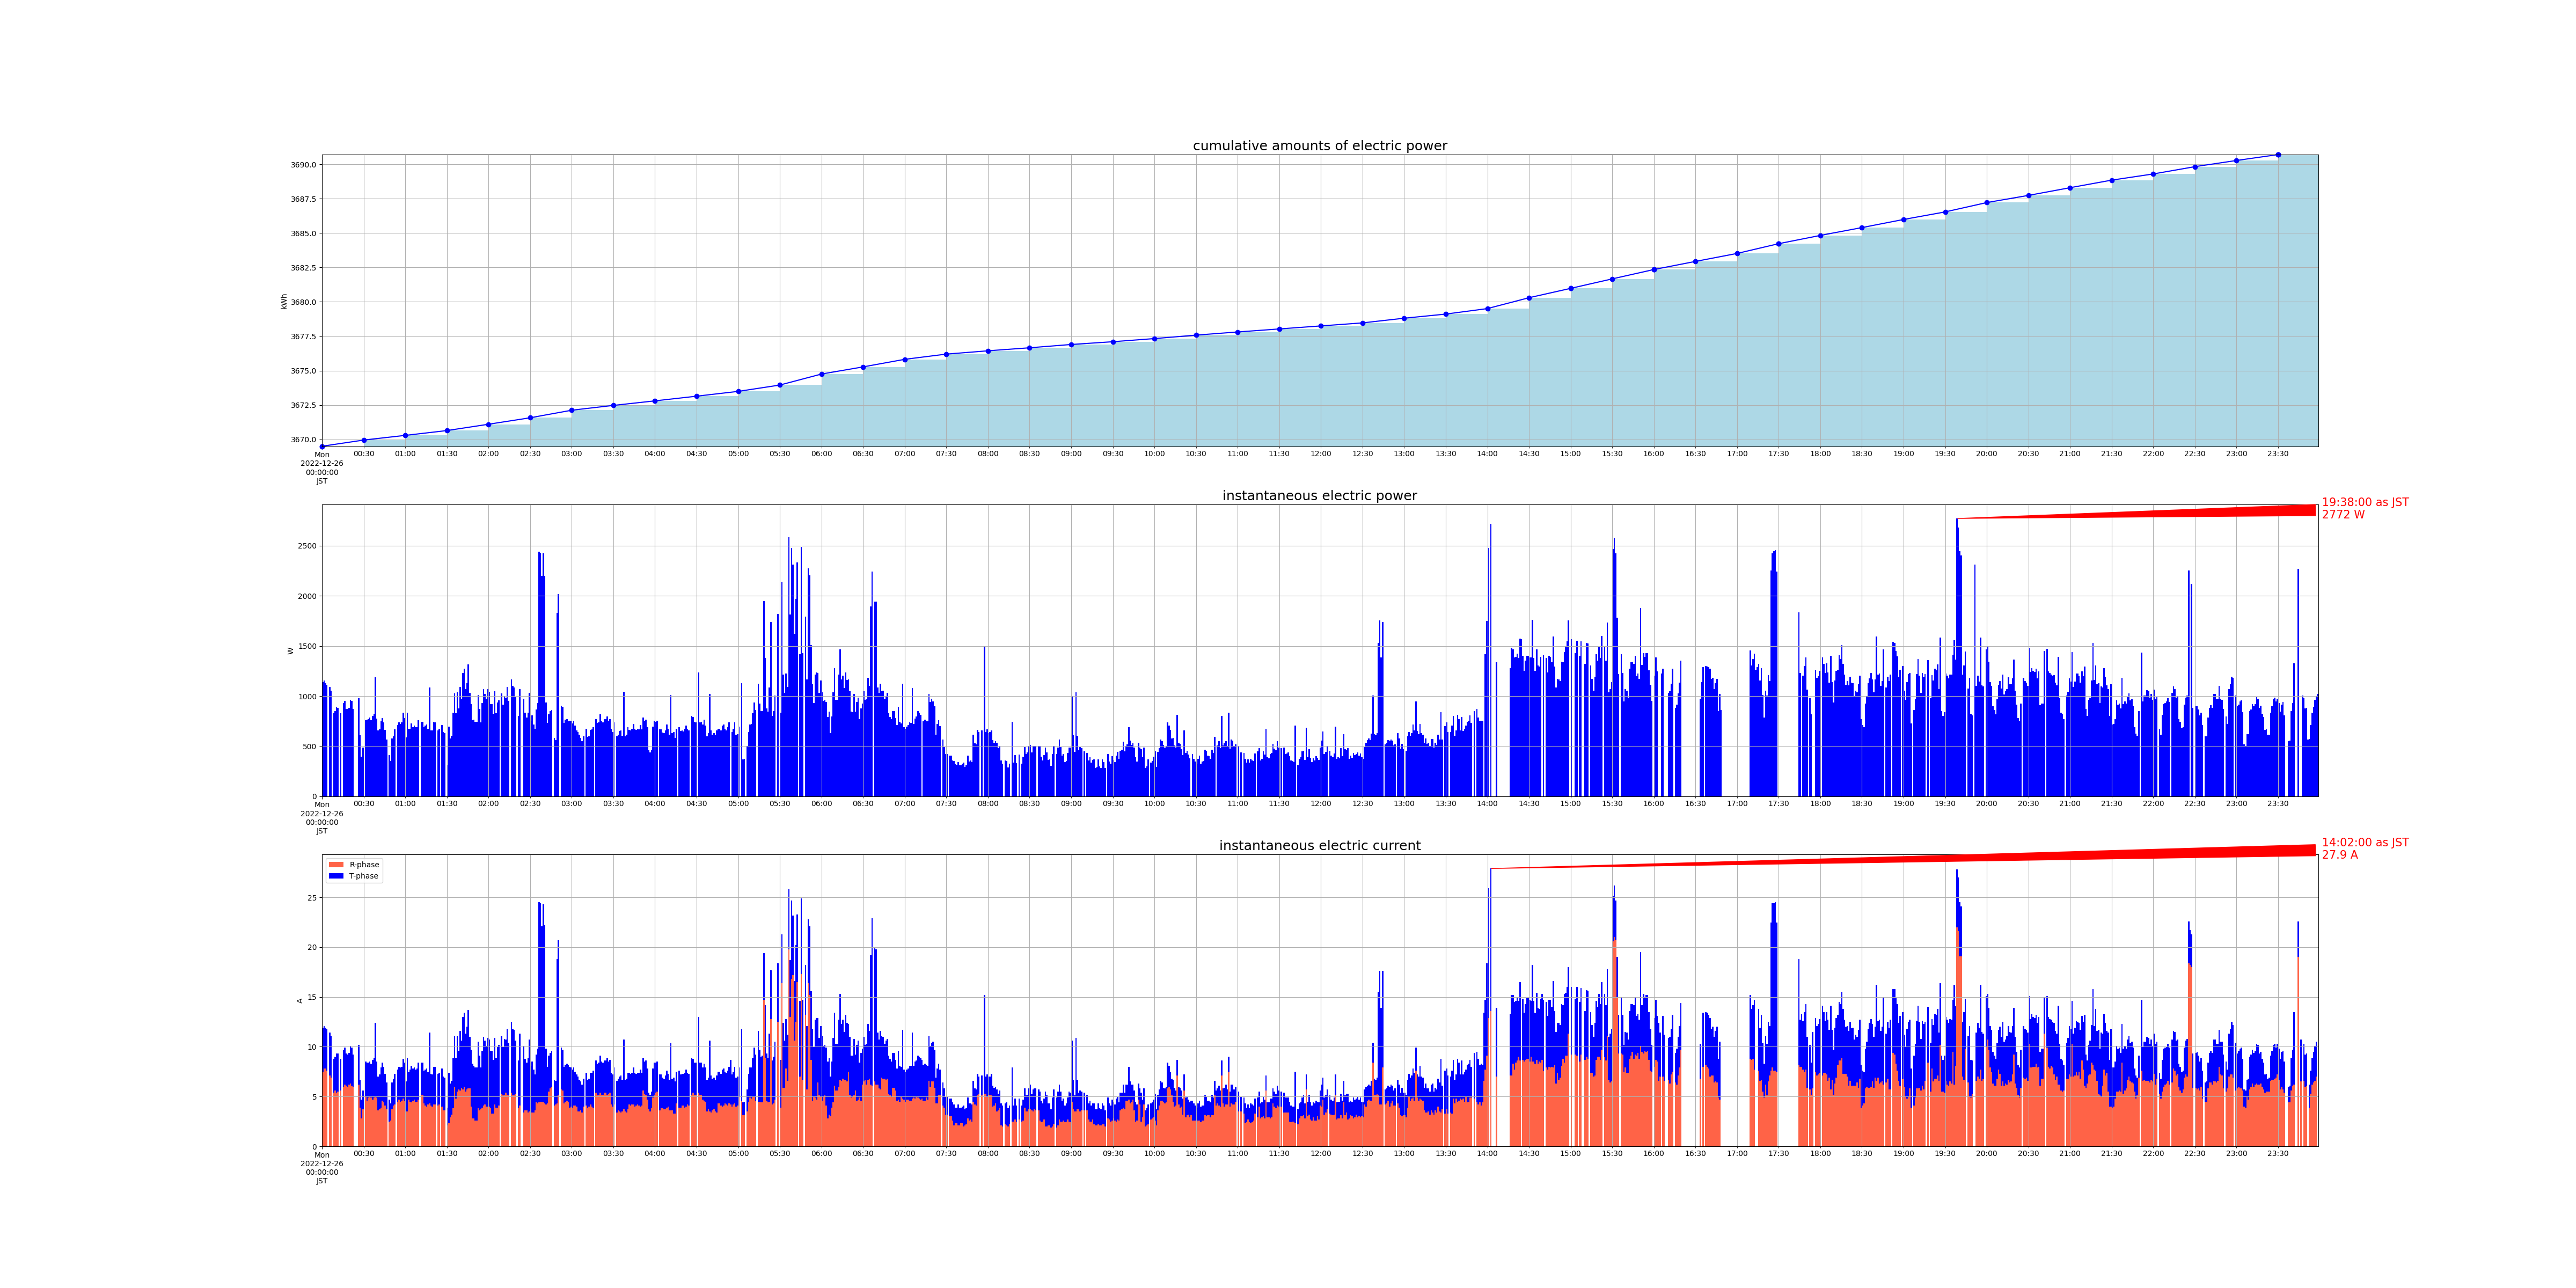

Source data for this figure (header and first rows):
measured_at, sensor_id, cumlative_kwh, instant_watt, instant_ampere_R, instant_ampere_T
2022-12-26 00:00:00+09:00, smartmeter, , 1140, , 
2022-12-26 00:00:00+09:00, smartmeter, , , 7.5, 4.4
2022-12-26 00:00:00+09:00, smartmeter, 3670, , , 
2022-12-26 00:01:00+09:00, smartmeter, , 1156, , 
2022-12-26 00:01:00+09:00, smartmeter, , , 7.8, 4.3
2022-12-26 00:02:00+09:00, smartmeter, , 1128, , 
2022-12-26 00:02:00+09:00, smartmeter, , , 7.8, 4.1
2022-12-26 00:03:00+09:00, smartmeter, , 1112, , 
2022-12-26 00:03:00+09:00, smartmeter, , , 7.6, 4.2
2022-12-26 00:05:00+09:00, smartmeter, , 1092, , 
2022-12-26 00:05:00+09:00, smartmeter, , , 7.1, 4.3
2022-12-26 00:06:00+09:00, smartmeter, , 1052, , 
2022-12-26 00:06:00+09:00, smartmeter, , , 6.9, 4.2
2022-12-26 00:08:00+09:00, smartmeter, , 828.0, , 
2022-12-26 00:08:00+09:00, smartmeter, , , 5.4, 3.4
2022-12-26 00:09:00+09:00, smartmeter, , 848.0, , 
2022-12-26 00:09:00+09:00, smartmeter, , , 5.6, 3.4
2022-12-26 00:10:00+09:00, smartmeter, , 888.0, , 
2022-12-26 00:10:00+09:00, smartmeter, , , 5.4, 3.9
2022-12-26 00:11:00+09:00, smartmeter, , 884.0, , 
2022-12-26 00:11:00+09:00, smartmeter, , , 5.5, 3.8
2022-12-26 00:13:00+09:00, smartmeter, , 828.0, , 
2022-12-26 00:13:00+09:00, smartmeter, , , 5.6, 3.2
2022-12-26 00:00:00+09:00, smartmeter, 3670, , , 
2022-12-26 00:15:00+09:00, smartmeter, , 928.0, , 
2022-12-26 00:15:00+09:00, smartmeter, , , 6.0, 3.7
2022-12-26 00:16:00+09:00, smartmeter, , 952.0, , 
2022-12-26 00:16:00+09:00, smartmeter, , , 6.2, 3.7
2022-12-26 00:17:00+09:00, smartmeter, , 872.0, , 
2022-12-26 00:17:00+09:00, smartmeter, , , 6.1, 3.2
2022-12-26 00:18:00+09:00, smartmeter, , 872.0, , 
2022-12-26 00:18:00+09:00, smartmeter, , , 6.0, 3.2
2022-12-26 00:19:00+09:00, smartmeter, , 884.0, , 
2022-12-26 00:19:00+09:00, smartmeter, , , 6.2, 3.2
2022-12-26 00:20:00+09:00, smartmeter, , 964.0, , 
2022-12-26 00:20:00+09:00, smartmeter, , , 6.3, 3.8
2022-12-26 00:21:00+09:00, smartmeter, , 952.0, , 
2022-12-26 00:21:00+09:00, smartmeter, , , 6.1, 3.8
2022-12-26 00:22:00+09:00, smartmeter, , 872.0, , 
2022-12-26 00:22:00+09:00, smartmeter, , , 6.0, 3.2
2022-12-26 00:26:00+09:00, smartmeter, , 980.0, , 
2022-12-26 00:26:00+09:00, smartmeter, , , 6.2, 4.0
2022-12-26 00:27:00+09:00, smartmeter, , 608.0, , 
2022-12-26 00:27:00+09:00, smartmeter, , , 3.9, 2.8
2022-12-26 00:28:00+09:00, smartmeter, , 396.0, , 
2022-12-26 00:28:00+09:00, smartmeter, , , 2.8, 1.9
2022-12-26 00:29:00+09:00, smartmeter, , 484.0, , 
2022-12-26 00:29:00+09:00, smartmeter, , , 3.7, 1.9
2022-12-26 00:30:00+09:00, smartmeter, 3670, , , 
2022-12-26 00:31:00+09:00, smartmeter, , 760.0, , 
2022-12-26 00:31:00+09:00, smartmeter, , , 5.0, 3.5
2022-12-26 00:32:00+09:00, smartmeter, , 764.0, , 
2022-12-26 00:32:00+09:00, smartmeter, , , 4.6, 3.8
2022-12-26 00:33:00+09:00, smartmeter, , 772.0, , 
2022-12-26 00:33:00+09:00, smartmeter, , , 4.9, 3.5
2022-12-26 00:34:00+09:00, smartmeter, , 788.0, , 
2022-12-26 00:34:00+09:00, smartmeter, , , 5.0, 3.5
2022-12-26 00:35:00+09:00, smartmeter, , 760.0, , 
2022-12-26 00:35:00+09:00, smartmeter, , , 4.9, 3.4
2022-12-26 00:36:00+09:00, smartmeter, , 800.0, , 
... 2,517 more rows
